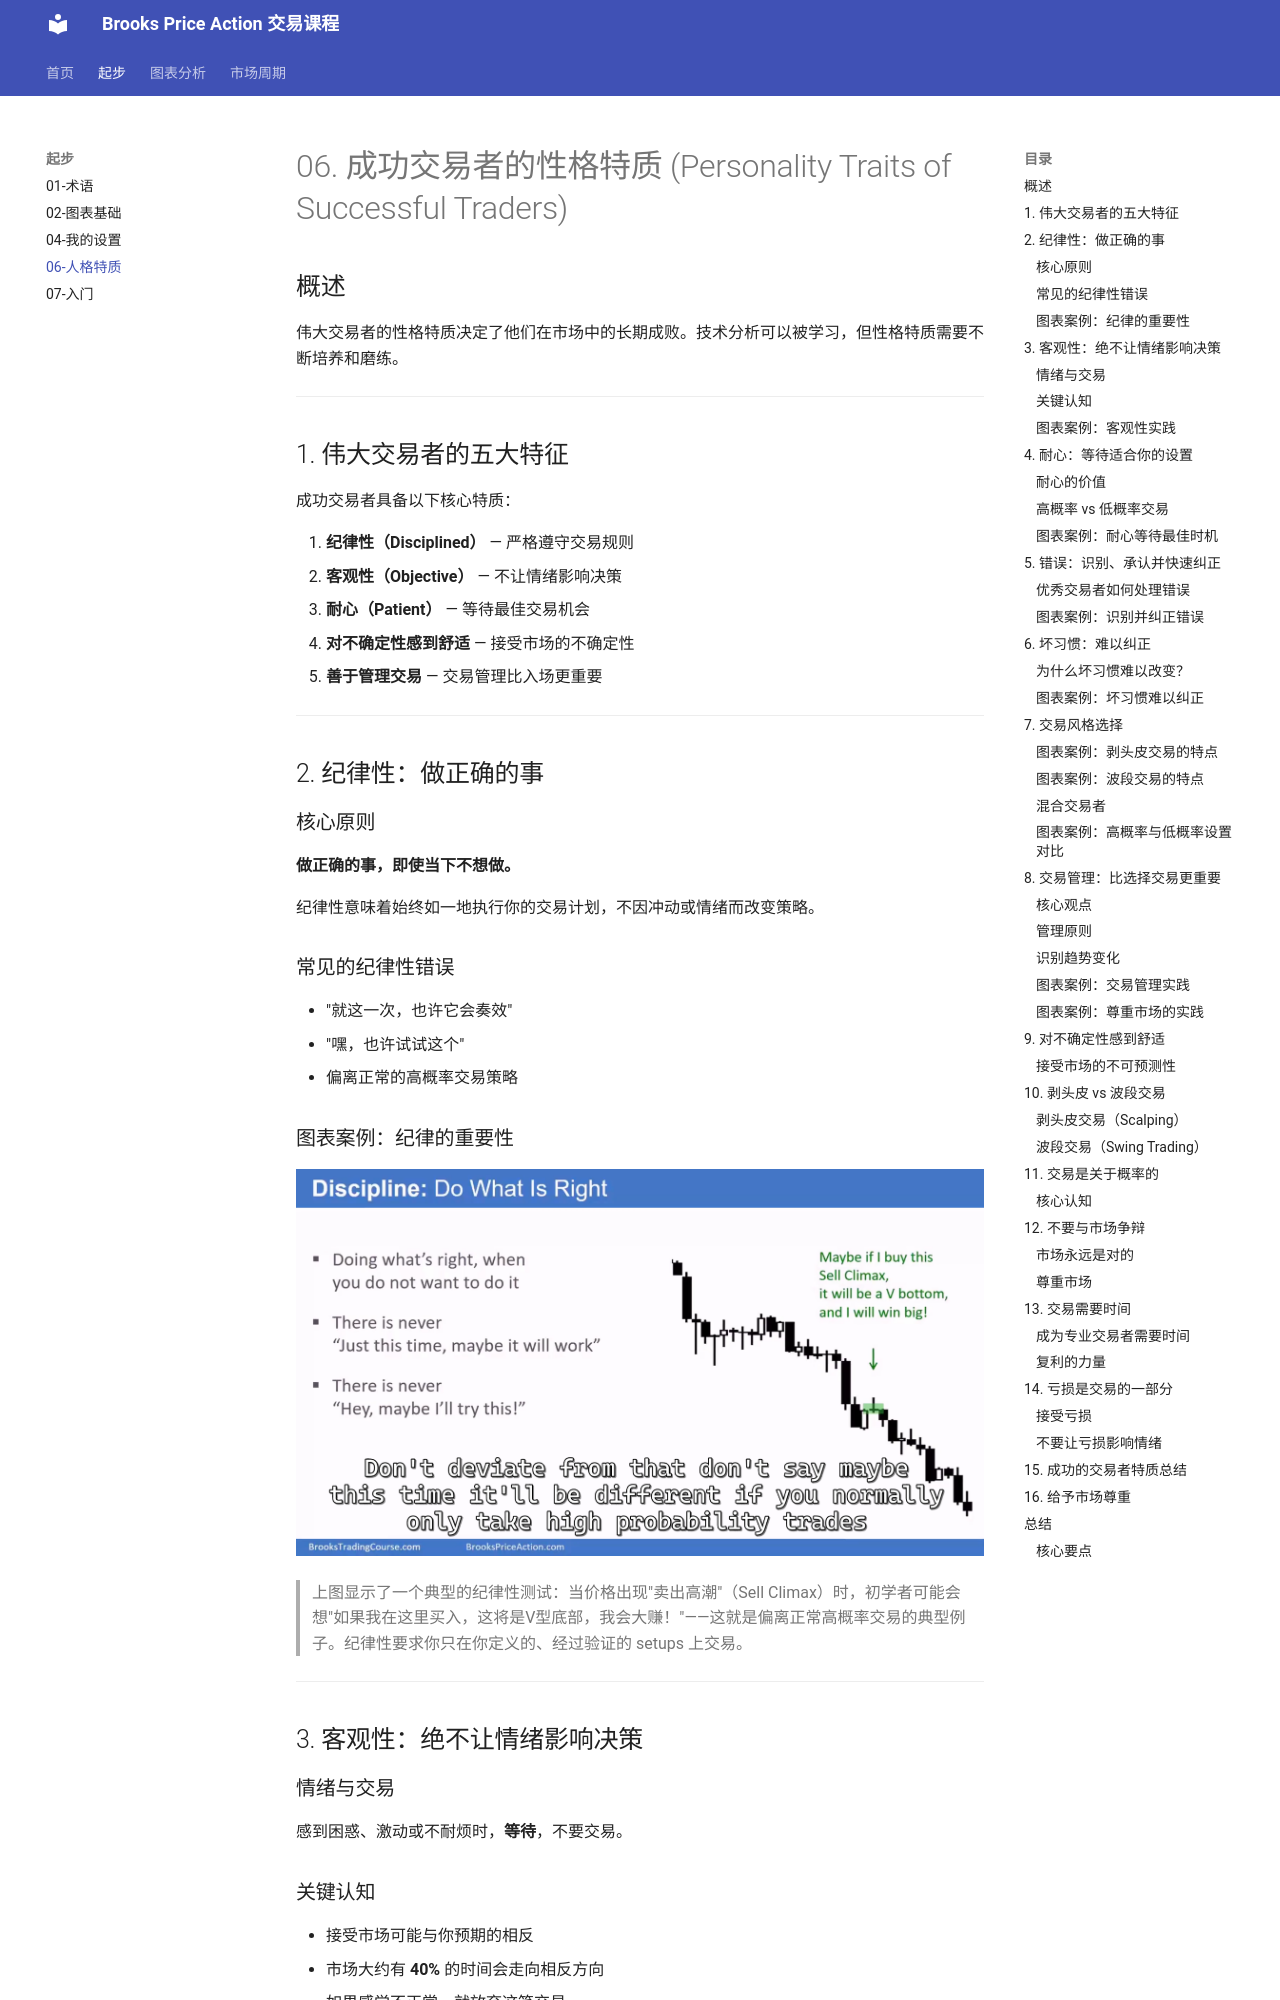

repository: fadeawaylove/CookBook · page: 06-personality-traits/index.html · generator: mkdocs

# 06. 成功交易者的性格特质 (Personality Traits of Successful Traders)

## 概述

伟大交易者的性格特质决定了他们在市场中的长期成败。技术分析可以被学习，但性格特质需要不断培养和磨练。



---

## 1. 伟大交易者的五大特征

成功交易者具备以下核心特质：

1. **纪律性（Disciplined）** — 严格遵守交易规则
2. **客观性（Objective）** — 不让情绪影响决策
3. **耐心（Patient）** — 等待最佳交易机会
4. **对不确定性感到舒适** — 接受市场的不确定性
5. **善于管理交易** — 交易管理比入场更重要

---

## 2. 纪律性：做正确的事

### 核心原则

**做正确的事，即使当下不想做。**

纪律性意味着始终如一地执行你的交易计划，不因冲动或情绪而改变策略。

### 常见的纪律性错误

- "就这一次，也许它会奏效"
- "嘿，也许试试这个"
- 偏离正常的高概率交易策略

### 图表案例：纪律的重要性

![纪律性示例](../images/06%20Personality%20Traits%20of%20Successful%20Traders/slide03_image1.png)

> 上图显示了一个典型的纪律性测试：当价格出现"卖出高潮"（Sell Climax）时，初学者可能会想"如果我在这里买入，这将是V型底部，我会大赚！"——这就是偏离正常高概率交易的典型例子。纪律性要求你只在你定义的、经过验证的 setups 上交易。

---

## 3. 客观性：绝不让情绪影响决策

### 情绪与交易

感到困惑、激动或不耐烦时，**等待**，不要交易。

### 关键认知

- 接受市场可能与你预期的相反
- 市场大约有 **40%** 的时间会走向相反方向
- 如果感觉不正常，就放弃这笔交易

> "如果你感觉不完美、不正常，就不要交易。"
